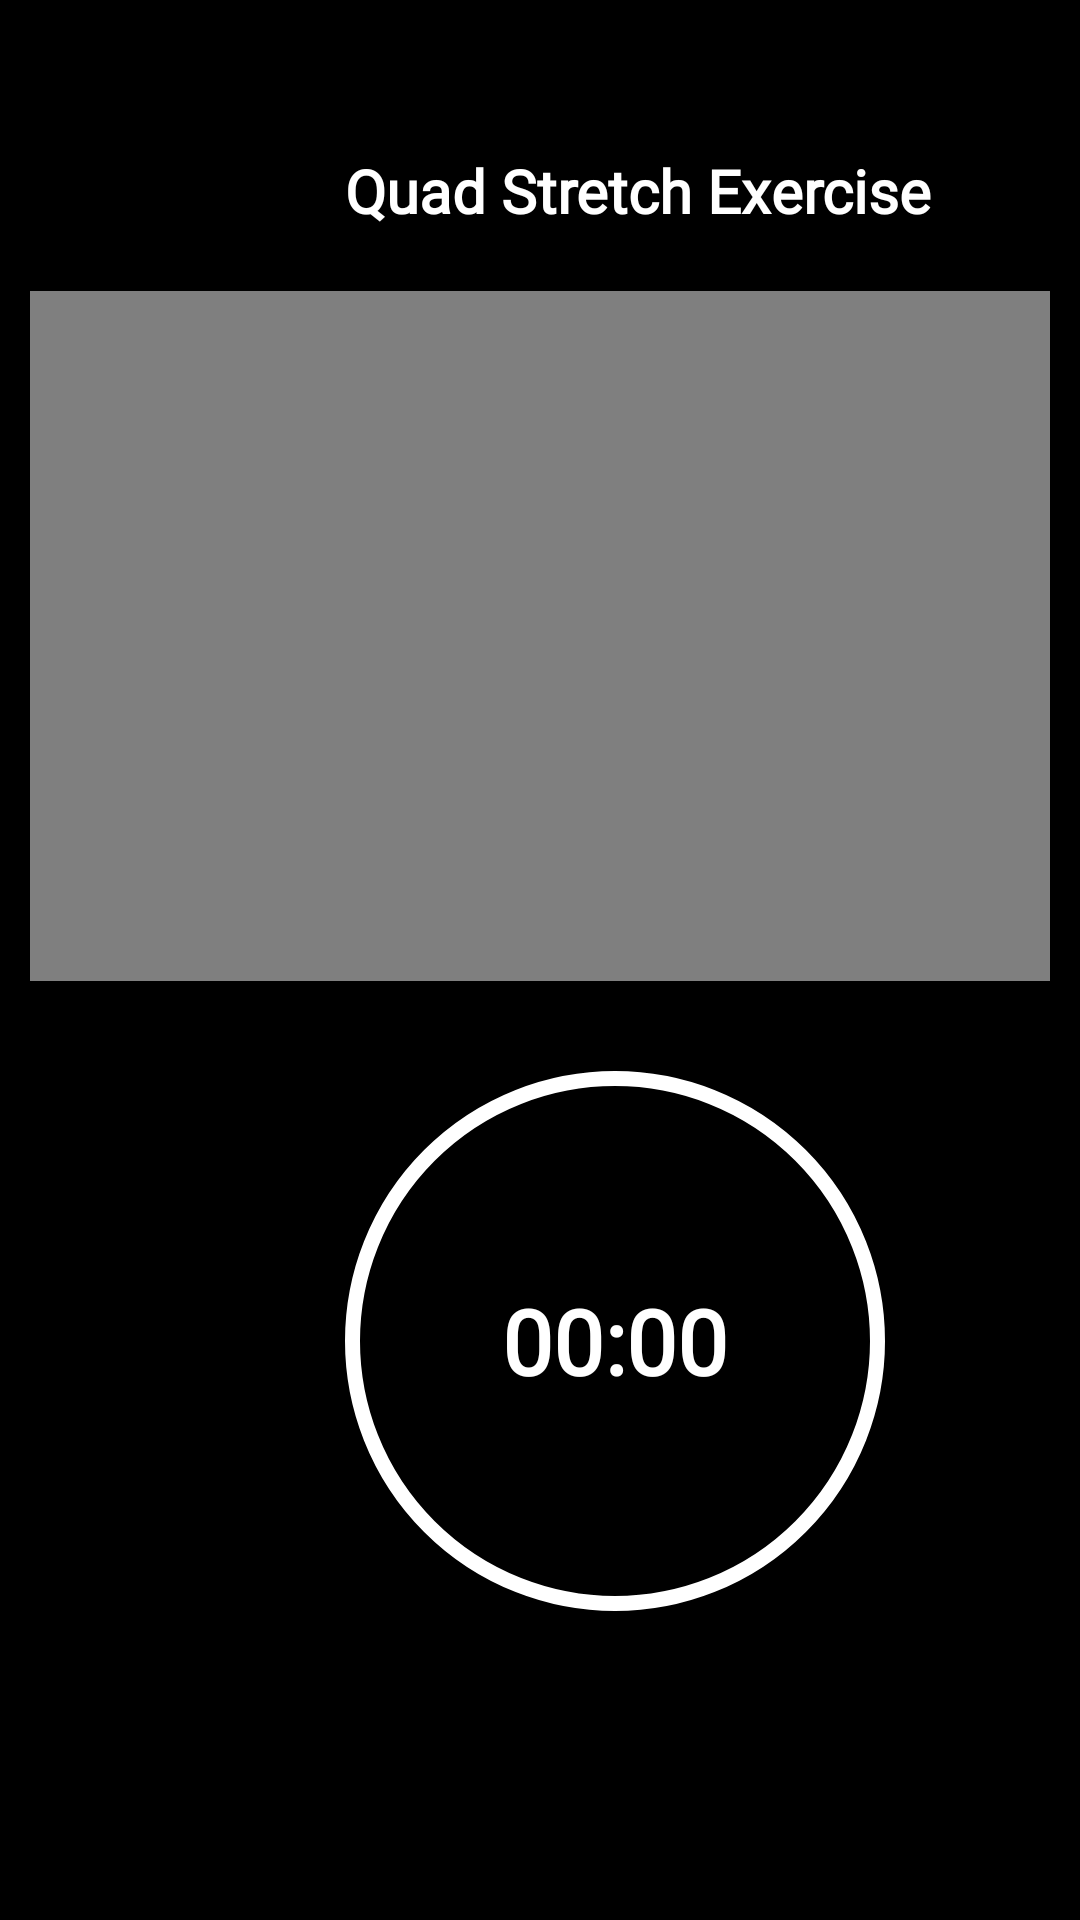

Android layout source for this screen:
<!-- AndroidManifest.xml: application theme Theme.BoltFit_FitnessApp -->
<!-- res/layout/activity_quad_stretch_exercise.xml -->
<?xml version="1.0" encoding="utf-8"?>
<RelativeLayout xmlns:android="http://schemas.android.com/apk/res/android"
    xmlns:app="http://schemas.android.com/apk/res-auto"
    xmlns:tools="http://schemas.android.com/tools"
    android:id="@+id/main"
    android:layout_width="match_parent"
    android:layout_height="match_parent"
    android:background="@color/black"
    tools:context=".QuadStretch_Exercise">

    <ScrollView
        android:layout_width="match_parent"
        android:layout_height="match_parent">

        <LinearLayout
            android:layout_width="match_parent"
            android:layout_height="wrap_content"
            android:paddingTop="50dp"
            android:orientation="vertical">

            <TextView
                android:layout_width="match_parent"
                android:layout_height="wrap_content"
                android:layout_marginBottom="20dp"
                android:layout_marginStart="115dp"
                android:text="Quad Stretch Exercise"
                android:textColor="@color/white"
                android:fontFamily="@font/montserrat_extrabold"
                android:textSize="20sp"
                android:textStyle="bold" />

            <VideoView
                android:id="@+id/quad_vid"
                android:layout_width="wrap_content"
                android:layout_height="230dp"
                android:layout_marginStart="10dp"
                android:layout_marginEnd="10dp" />

            <Button
                android:id="@+id/timer"
                android:layout_width="180dp"
                android:layout_height="180dp"
                android:layout_marginTop="30dp"
                android:layout_marginStart="115dp"
                android:text="00:00"
                android:textSize="30sp"
                android:textStyle="bold"
                android:textColor="@color/white"
                android:fontFamily="@font/montserrat_extrabold"
                android:background="@drawable/timer_bg"/>

            <Button
                android:id="@+id/quad_startBtn"
                android:layout_width="182dp"
                android:layout_height="57dp"
                android:layout_marginTop="25dp"
                android:layout_marginStart="115dp"
                android:background="@drawable/btn_bg_white"
                android:text="@string/start"
                android:textSize="17sp"
                android:textStyle="bold"/>

            <TextView
                android:layout_width="match_parent"
                android:layout_height="wrap_content"
                android:layout_marginTop="35dp"
                android:layout_marginStart="15dp"
                android:text="@string/quadstretch_instruction"
                android:textColor="@color/white"
                android:fontFamily="@font/montserrat_extrabold"
                android:textSize="20sp"
                android:textStyle="bold" />

            <androidx.cardview.widget.CardView
                android:layout_width="match_parent"
                android:layout_height="match_parent"
                app:cardBackgroundColor="@color/black">

                <LinearLayout
                    android:layout_width="wrap_content"
                    android:layout_height="wrap_content"
                    android:layout_marginStart="5dp"
                    android:layout_marginEnd="5dp"
                    android:background="@color/black">

                    <TextView
                        android:layout_width="match_parent"
                        android:layout_height="wrap_content"
                        android:layout_marginStart="15dp"
                        android:layout_marginTop="20dp"
                        android:fontFamily="@font/alata"
                        android:text="@string/quadstretch_instructions"
                        android:textColor="@color/white"
                        android:textSize="20sp" />
                </LinearLayout>

            </androidx.cardview.widget.CardView>

        </LinearLayout>
    </ScrollView>

</RelativeLayout>
<!-- resources referenced by this layout -->
<resources>
  <!-- drawable timer_bg (drawable) -->
  <?xml version="1.0" encoding="utf-8"?>
  <selector xmlns:android="http://schemas.android.com/apk/res/android">
  
      <item>
          <shape android:shape="oval">
  
              <stroke android:color="@color/white" android:width="5dp"/>
              <solid android:color="@color/black"/>
              <size android:width="150dp" android:height="150dp"/>
  
          </shape>
      </item>
  </selector>
  <string name="quadstretch_instruction">Quad Stretch Instructions:</string>
  <string name="quadstretch_instructions">Position: Stand on one leg, holding onto a wall for balance if needed.\n\nGrab Ankle: Pull your other foot towards your glutes, holding your ankle.\n\nHold: Keep knees close together and hold the stretch.\n\nTime: Hold for 20-30 seconds per leg
  </string>
  <string name="start">Start</string>
  <style name="Theme.BoltFit_FitnessApp" parent="Base.Theme.BoltFit_FitnessApp" />
  <style name="Base.Theme.BoltFit_FitnessApp" parent="Theme.AppCompat.Light.NoActionBar">
          
          
      </style>
  <!-- not gathered from this repository: default colours our renderer supplied (Android Studio template values) -->
  <color name="black">#FF000000</color>
  <color name="white">#FFFFFFFF</color>
</resources>
